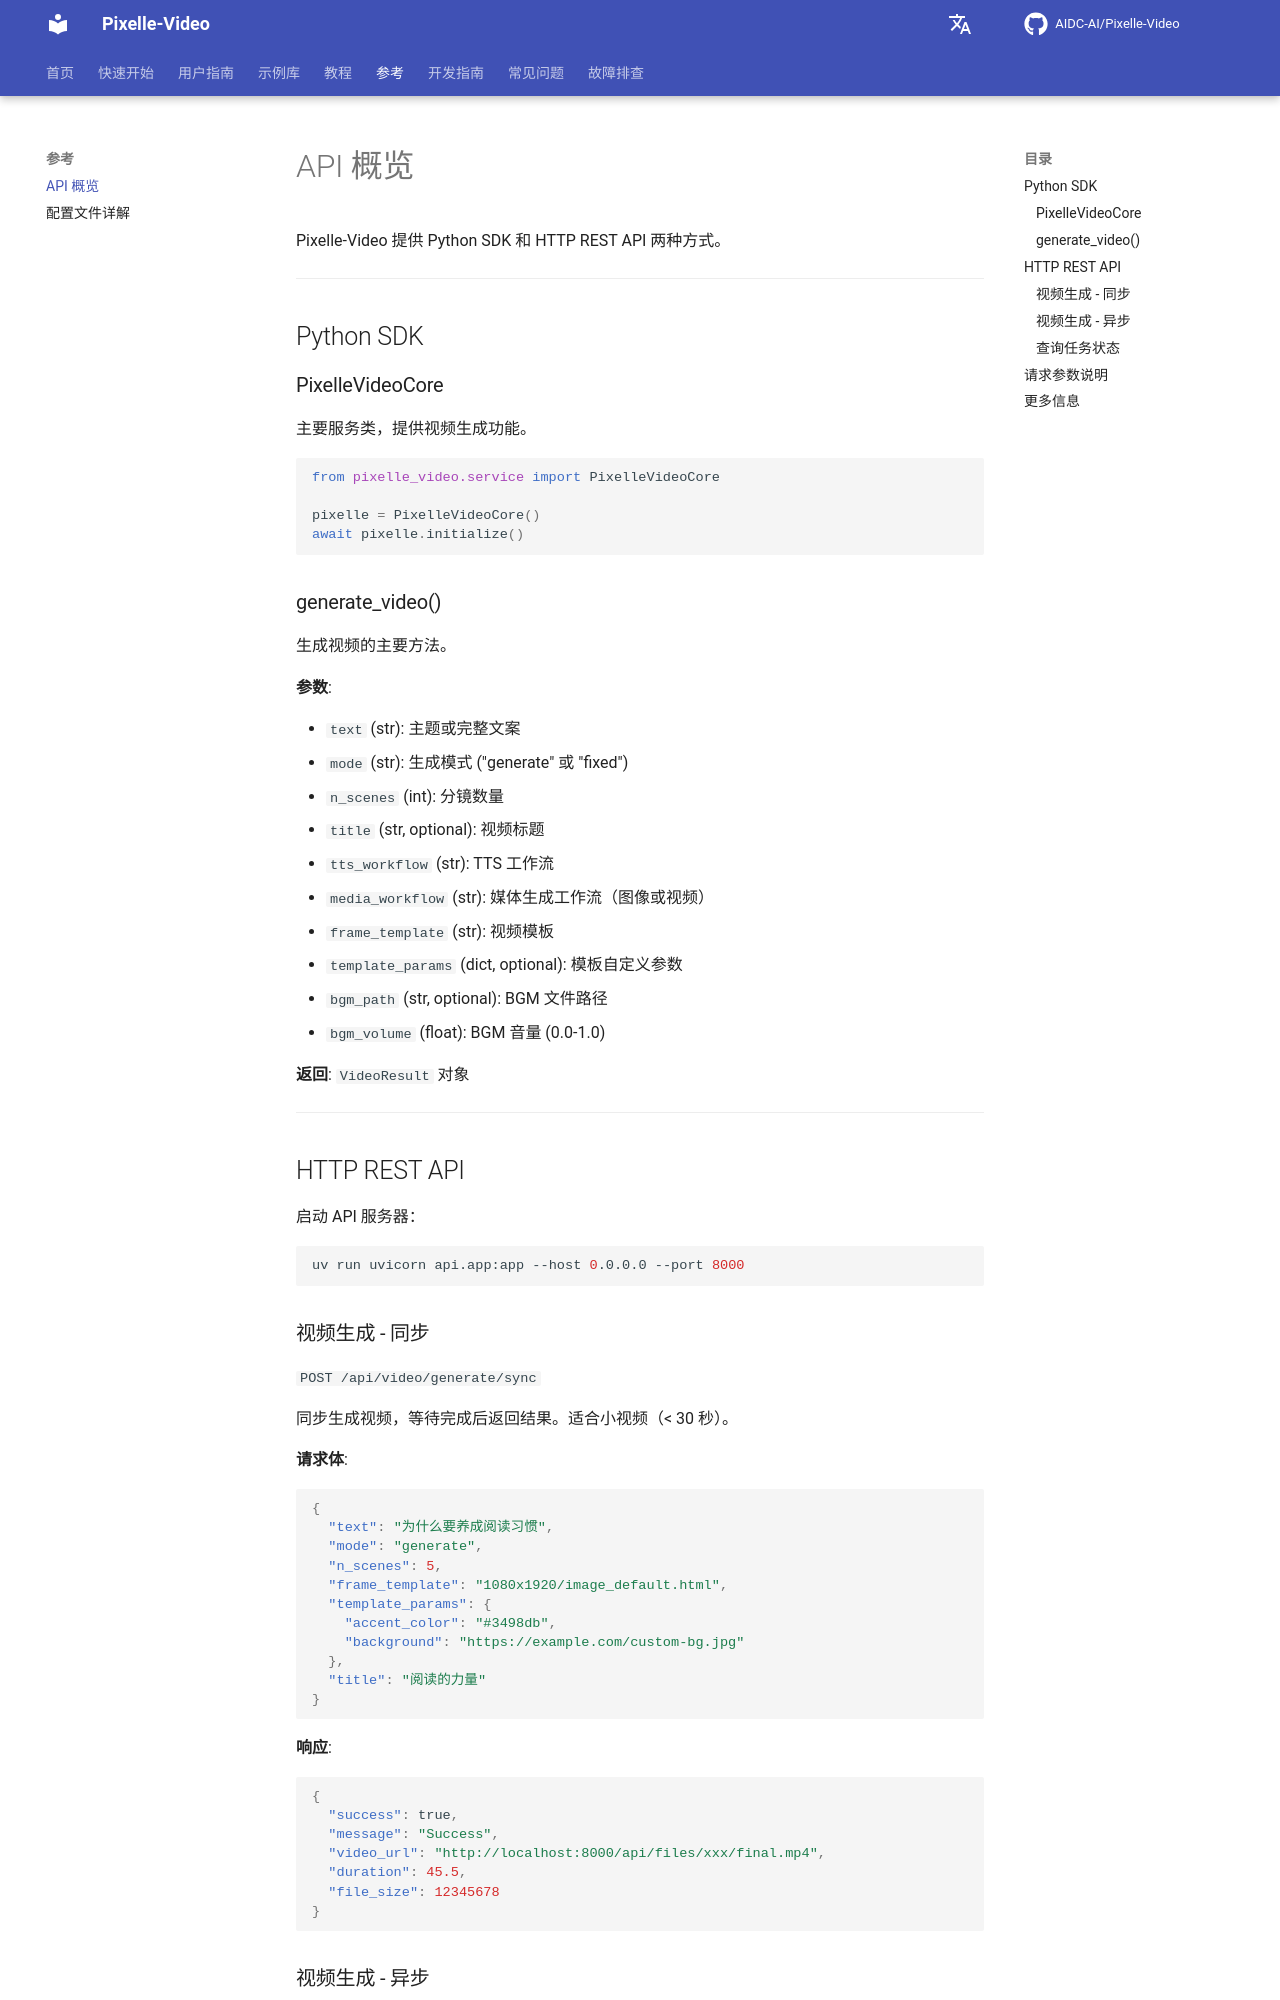

repository: Yhengei/AI-Video-Creator · page: zh/reference/api-overview/index.html · generator: mkdocs

# API 概览

Pixelle-Video 提供 Python SDK 和 HTTP REST API 两种方式。

---

## Python SDK

### PixelleVideoCore

主要服务类，提供视频生成功能。

```python
from pixelle_video.service import PixelleVideoCore

pixelle = PixelleVideoCore()
await pixelle.initialize()
```

### generate_video()

生成视频的主要方法。

**参数**:

- `text` (str): 主题或完整文案
- `mode` (str): 生成模式 ("generate" 或 "fixed")
- `n_scenes` (int): 分镜数量
- `title` (str, optional): 视频标题
- `tts_workflow` (str): TTS 工作流
- `media_workflow` (str): 媒体生成工作流（图像或视频）
- `frame_template` (str): 视频模板
- `template_params` (dict, optional): 模板自定义参数
- `bgm_path` (str, optional): BGM 文件路径
- `bgm_volume` (float): BGM 音量 (0.0-1.0)

**返回**: `VideoResult` 对象

---

## HTTP REST API

启动 API 服务器：

```bash
uv run uvicorn api.app:app --host 0.0.0.0 --port 8000
```

### 视频生成 - 同步

`POST /api/video/generate/sync`

同步生成视频，等待完成后返回结果。适合小视频（< 30 秒）。

**请求体**:

```json
{
  "text": "为什么要养成阅读习惯",
  "mode": "generate",
  "n_scenes": 5,
  "frame_template": "1080x1920/image_default.html",
  "template_params": {
    "accent_color": "#3498db",
    "background": "https://example.com/custom-bg.jpg"
  },
  "title": "阅读的力量"
}
```

**响应**:

```json
{
  "success": true,
  "message": "Success",
  "video_url": "http://localhost:8000/api/files/xxx/final.mp4",
  "duration": 45.5,
  "file_size": 12345678
}
```
